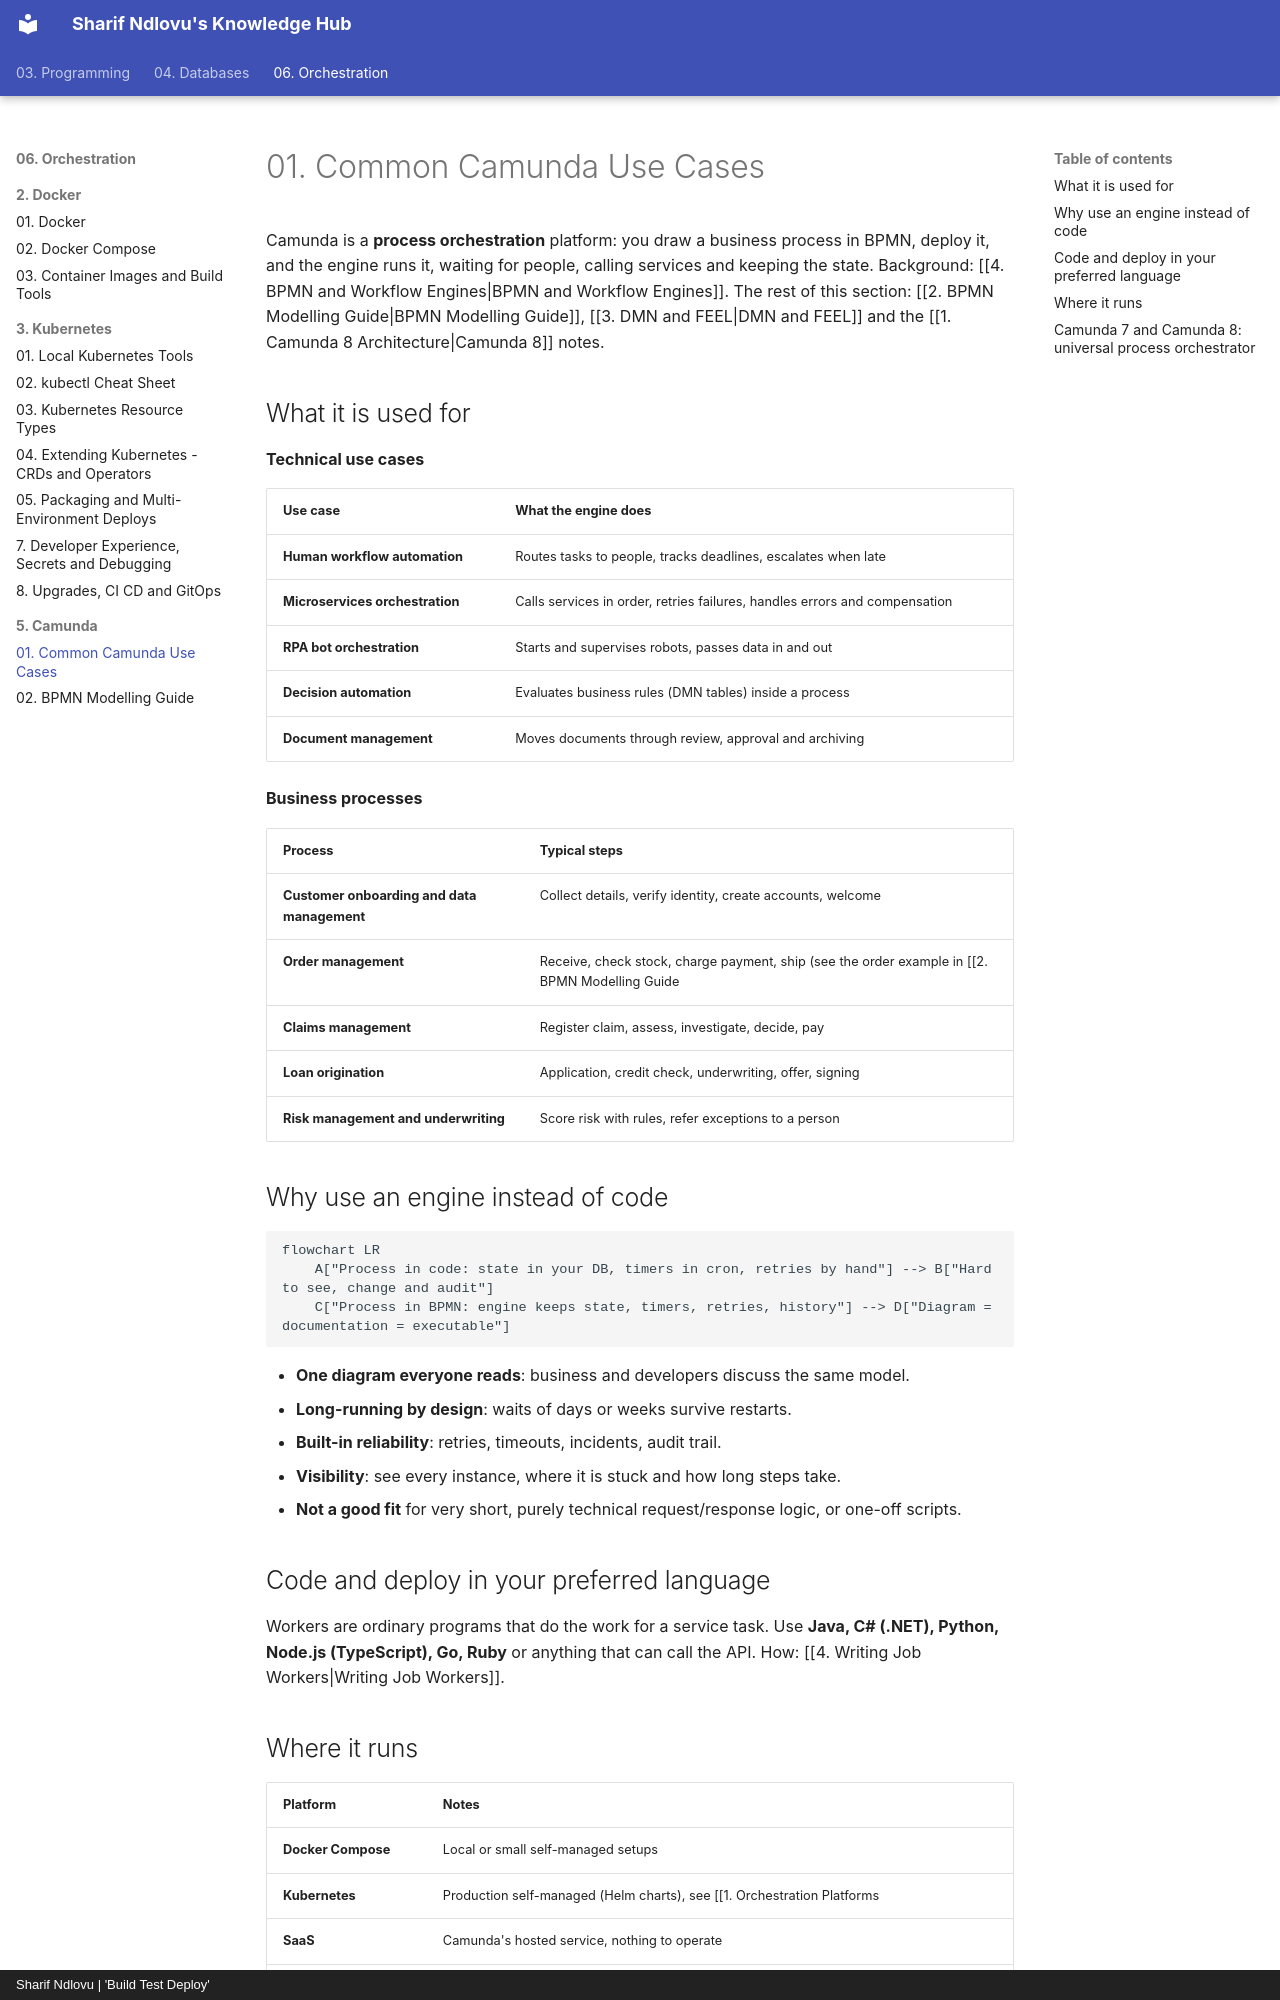

repository: sharifndlovu123/knowledge_base_map · page: 06. Orchestration/5. Camunda/1. Common Camunda Use Cases.html · generator: mkdocs · copyright: Sharif Ndlovu | 'Build Test Deploy'

# 01. Common Camunda Use Cases

Camunda is a **process orchestration** platform: you draw a business process in BPMN, deploy it, and the engine runs it, waiting for people, calling services and keeping the state. Background: [[4. BPMN and Workflow Engines|BPMN and Workflow Engines]]. The rest of this section: [[2. BPMN Modelling Guide|BPMN Modelling Guide]], [[3. DMN and FEEL|DMN and FEEL]] and the [[1. Camunda 8 Architecture|Camunda 8]] notes.

## What it is used for

**Technical use cases**

| Use case | What the engine does |
| -------- | -------------------- |
| **Human workflow automation** | Routes tasks to people, tracks deadlines, escalates when late |
| **Microservices orchestration** | Calls services in order, retries failures, handles errors and compensation |
| **RPA bot orchestration** | Starts and supervises robots, passes data in and out |
| **Decision automation** | Evaluates business rules (DMN tables) inside a process |
| **Document management** | Moves documents through review, approval and archiving |

**Business processes**

| Process | Typical steps |
| ------- | ------------- |
| **Customer onboarding and data management** | Collect details, verify identity, create accounts, welcome |
| **Order management** | Receive, check stock, charge payment, ship (see the order example in [[2. BPMN Modelling Guide|the BPMN guide]]) |
| **Claims management** | Register claim, assess, investigate, decide, pay |
| **Loan origination** | Application, credit check, underwriting, offer, signing |
| **Risk management and underwriting** | Score risk with rules, refer exceptions to a person |

## Why use an engine instead of code

```mermaid
flowchart LR
    A["Process in code: state in your DB, timers in cron, retries by hand"] --> B["Hard to see, change and audit"]
    C["Process in BPMN: engine keeps state, timers, retries, history"] --> D["Diagram = documentation = executable"]
```

- **One diagram everyone reads**: business and developers discuss the same model.
- **Long-running by design**: waits of days or weeks survive restarts.
- **Built-in reliability**: retries, timeouts, incidents, audit trail.
- **Visibility**: see every instance, where it is stuck and how long steps take.
- **Not a good fit** for very short, purely technical request/response logic, or one-off scripts.

## Code and deploy in your preferred language

Workers are ordinary programs that do the work for a service task. Use **Java, C# (.NET), Python, Node.js (TypeScript), Go, Ruby** or anything that can call the API. How: [[4. Writing Job Workers|Writing Job Workers]].
